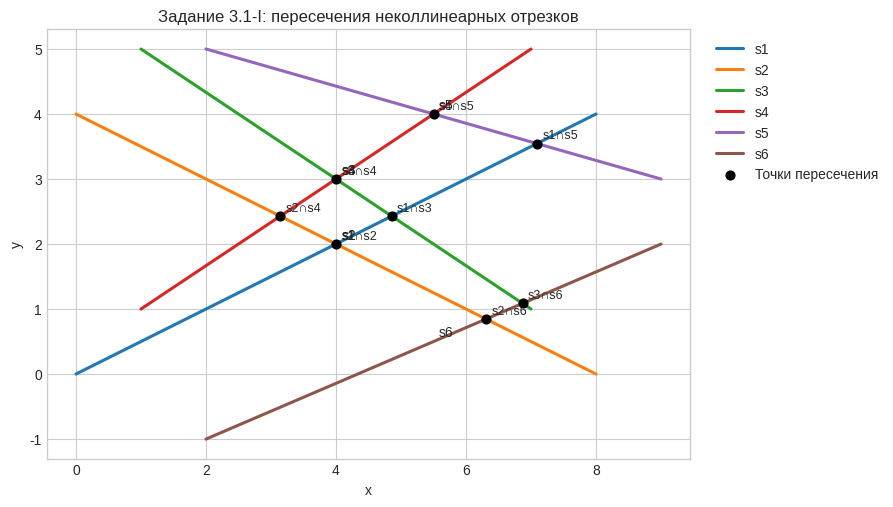
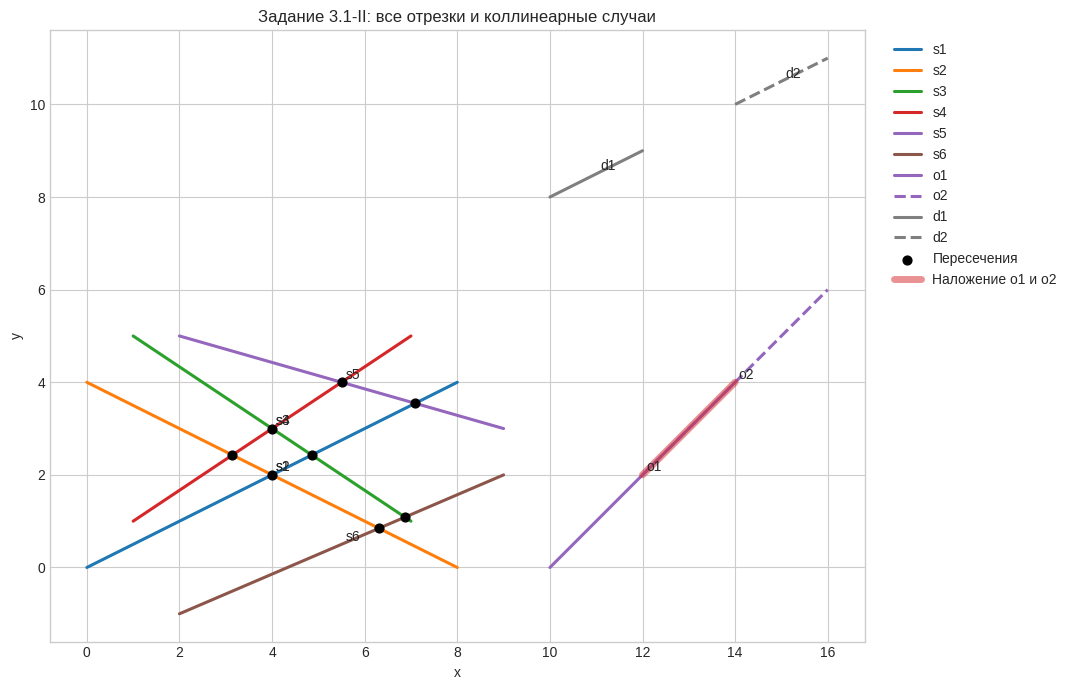
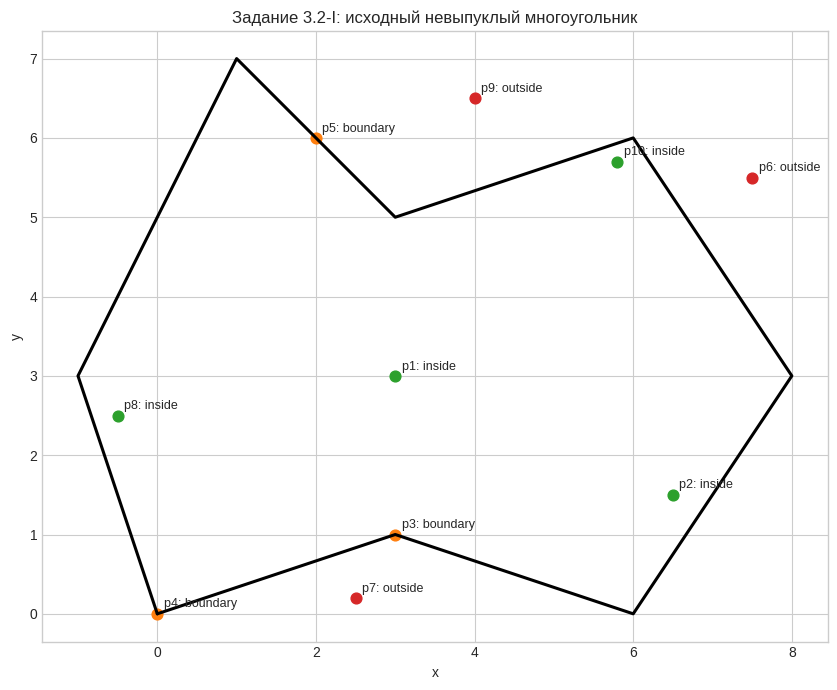
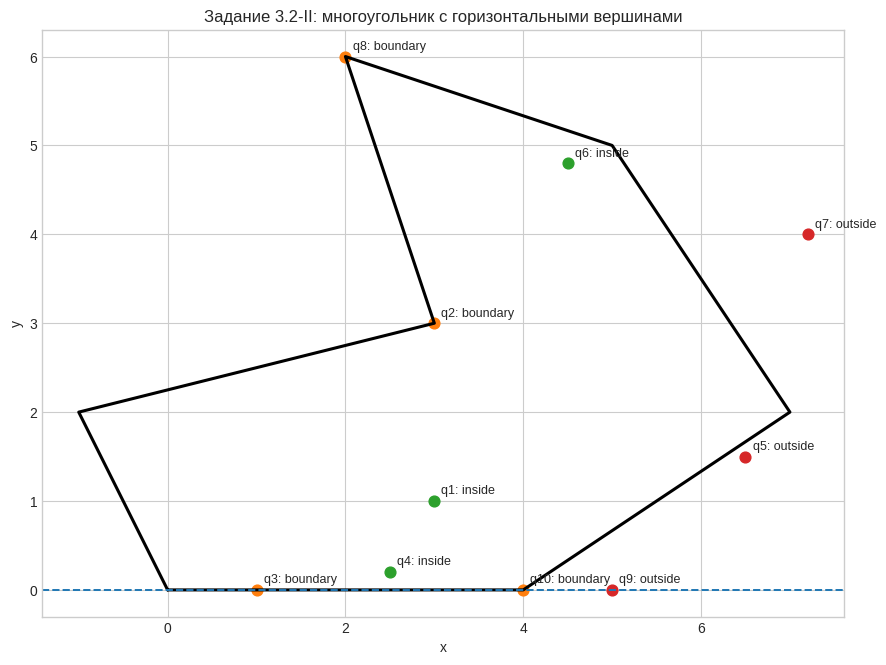

Here is the Python script that generated these plots, in order:
import math
from dataclasses import dataclass

import numpy as np
import matplotlib.pyplot as plt

np.set_printoptions(precision=4, suppress=True)
plt.style.use("seaborn-v0_8-whitegrid")
plt.rcParams["figure.figsize"] = (8, 6)


EPS = 1e-9


@dataclass
class Segment:
    name: str
    a: tuple[float, float]
    b: tuple[float, float]

    def __post_init__(self):
        self.a = tuple(map(float, self.a))
        self.b = tuple(map(float, self.b))
        if abs(self.a[0] - self.b[0]) < EPS:
            raise ValueError("Вертикальные отрезки в этом ноутбуке не используются")
        self.left, self.right = (self.a, self.b) if self.a[0] < self.b[0] else (self.b, self.a)

    def y_at(self, x: float) -> float:
        (x1, y1), (x2, y2) = self.a, self.b
        return y1 + (x - x1) * (y2 - y1) / (x2 - x1)


def det_cross(ax: float, ay: float, bx: float, by: float) -> float:
    return ax * by - ay * bx


def orient(a: tuple[float, float], b: tuple[float, float], c: tuple[float, float]) -> float:
    return det_cross(b[0] - a[0], b[1] - a[1], c[0] - a[0], c[1] - a[1])


def on_segment(a: tuple[float, float], b: tuple[float, float], p: tuple[float, float], eps: float = EPS) -> bool:
    return (
        min(a[0], b[0]) - eps <= p[0] <= max(a[0], b[0]) + eps
        and min(a[1], b[1]) - eps <= p[1] <= max(a[1], b[1]) + eps
        and abs(orient(a, b, p)) <= eps
    )


def line_coefficients(segment: Segment) -> np.ndarray:
    x1, y1 = segment.a
    x2, y2 = segment.b
    return np.array([y1 - y2, x2 - x1, x1 * y2 - x2 * y1], dtype=float)


def line_intersection(seg1: Segment, seg2: Segment, eps: float = EPS) -> np.ndarray | None:
    a1, b1, c1 = line_coefficients(seg1)
    a2, b2, c2 = line_coefficients(seg2)
    det = a1 * b2 - a2 * b1
    if abs(det) <= eps:
        return None
    x = (b1 * c2 - b2 * c1) / det
    y = (c1 * a2 - c2 * a1) / det
    return np.array([x, y], dtype=float)


def segment_relation(seg1: Segment, seg2: Segment, eps: float = EPS) -> dict[str, str | np.ndarray | None]:
    a, b = seg1.a, seg1.b
    c, d = seg2.a, seg2.b
    o1, o2 = orient(a, b, c), orient(a, b, d)
    o3, o4 = orient(c, d, a), orient(c, d, b)

    if abs(o1) <= eps and abs(o2) <= eps and abs(o3) <= eps and abs(o4) <= eps:
        common_points = []
        for point in (a, b, c, d):
            if on_segment(a, b, point) and on_segment(c, d, point):
                common_points.append(np.array(point, dtype=float))
        unique = []
        for point in common_points:
            if not any(np.linalg.norm(point - saved) < eps for saved in unique):
                unique.append(point)
        if len(unique) >= 2:
            unique.sort(key=lambda point: (point[0], point[1]))
            return {"kind": "overlap", "geometry": np.vstack([unique[0], unique[-1]])}
        if len(unique) == 1:
            return {"kind": "touch", "geometry": unique[0]}
        return {"kind": "collinear-disjoint", "geometry": None}

    if o1 * o2 < -eps and o3 * o4 < -eps:
        return {"kind": "proper", "geometry": line_intersection(seg1, seg2)}

    for point in (c, d):
        if on_segment(a, b, point):
            return {"kind": "touch", "geometry": np.array(point, dtype=float)}
    for point in (a, b):
        if on_segment(c, d, point):
            return {"kind": "touch", "geometry": np.array(point, dtype=float)}
    return {"kind": "disjoint", "geometry": None}


def intersections_by_line_equations(segments: list[Segment]) -> list[tuple[tuple[str, str], np.ndarray]]:
    results = []
    for i, seg1 in enumerate(segments):
        for seg2 in segments[i + 1:]:
            point = line_intersection(seg1, seg2)
            if point is None:
                continue
            if on_segment(seg1.a, seg1.b, tuple(point)) and on_segment(seg2.a, seg2.b, tuple(point)):
                results.append((tuple(sorted((seg1.name, seg2.name))), point))
    return results


def intersections_by_cross_products(
    segments: list[Segment],
    include_collinear: bool = False,
) -> tuple[list[tuple[tuple[str, str], str, np.ndarray | None]], list[tuple[str, str]]]:
    intersections = []
    collinear_disjoint = []
    for i, seg1 in enumerate(segments):
        for seg2 in segments[i + 1:]:
            relation = segment_relation(seg1, seg2)
            pair = tuple(sorted((seg1.name, seg2.name)))
            if relation["kind"] in {"proper", "touch"}:
                intersections.append((pair, relation["kind"], relation["geometry"]))
            elif include_collinear and relation["kind"] == "overlap":
                intersections.append((pair, relation["kind"], relation["geometry"]))
            elif include_collinear and relation["kind"] == "collinear-disjoint":
                collinear_disjoint.append(pair)
    return intersections, collinear_disjoint


def sweep_line_intersections(
    segments: list[Segment],
    include_collinear: bool = False,
) -> list[tuple[tuple[str, str], str, np.ndarray | None]]:
    events = []
    for segment in segments:
        events.append((segment.left[0], 0, segment.left[1], segment.name, "L"))
        events.append((segment.right[0], 1, segment.right[1], segment.name, "R"))
    events.sort()

    segments_by_name = {segment.name: segment for segment in segments}
    active = []
    intersections = []
    seen_pairs = set()

    for x, _, _, name, kind in events:
        segment = segments_by_name[name]
        if kind == "L":
            active.sort(key=lambda other_name: (segments_by_name[other_name].y_at(x + 1e-7), other_name))
            for other_name in active:
                pair = tuple(sorted((name, other_name)))
                if pair in seen_pairs:
                    continue
                relation = segment_relation(segment, segments_by_name[other_name])
                if relation["kind"] in {"proper", "touch"} or (
                    include_collinear and relation["kind"] == "overlap"
                ):
                    intersections.append((pair, relation["kind"], relation["geometry"]))
                    seen_pairs.add(pair)
            active.append(name)
        else:
            if name in active:
                active.remove(name)

    return intersections


def adapted_sweep_line(
    segments: list[Segment],
) -> tuple[list[tuple[tuple[str, str], str, np.ndarray | None]], list[tuple[str, str]]]:
    sweep_results = sweep_line_intersections(segments, include_collinear=True)
    collinear_disjoint = []
    for i, seg1 in enumerate(segments):
        for seg2 in segments[i + 1:]:
            relation = segment_relation(seg1, seg2)
            pair = tuple(sorted((seg1.name, seg2.name)))
            if relation["kind"] == "collinear-disjoint":
                collinear_disjoint.append(pair)
    return sweep_results, collinear_disjoint


def point_on_boundary(point: np.ndarray, polygon: np.ndarray, eps: float = EPS) -> bool:
    point = np.array(point, dtype=float)
    polygon = np.asarray(polygon, dtype=float)
    for i in range(len(polygon)):
        if on_segment(tuple(polygon[i]), tuple(polygon[(i + 1) % len(polygon)]), tuple(point), eps):
            return True
    return False


def point_position_angle(point: np.ndarray, polygon: np.ndarray, eps: float = 1e-7) -> str:
    point = np.array(point, dtype=float)
    polygon = np.asarray(polygon, dtype=float)
    if point_on_boundary(point, polygon):
        return "boundary"
    angle_sum = 0.0
    for i in range(len(polygon)):
        v1 = polygon[i] - point
        v2 = polygon[(i + 1) % len(polygon)] - point
        angle_sum += math.atan2(v1[0] * v2[1] - v1[1] * v2[0], np.dot(v1, v2))
    return "inside" if abs(abs(angle_sum) - 2 * math.pi) < eps else "outside"


def point_position_ray(point: np.ndarray, polygon: np.ndarray) -> str:
    point = np.array(point, dtype=float)
    polygon = np.asarray(polygon, dtype=float)
    if point_on_boundary(point, polygon):
        return "boundary"
    x0, y0 = point
    inside = False
    for i in range(len(polygon)):
        x1, y1 = polygon[i]
        x2, y2 = polygon[(i + 1) % len(polygon)]
        if abs(y1 - y2) < EPS:
            continue
        if (y1 > y0) != (y2 > y0):
            x_intersection = x1 + (x2 - x1) * (y0 - y1) / (y2 - y1)
            if x_intersection > x0 + EPS:
                inside = not inside
    return "inside" if inside else "outside"


def format_point(point: np.ndarray) -> str:
    return f"({point[0]:.3f}, {point[1]:.3f})"


def print_intersection_list(title: str, intersections: list[tuple[tuple[str, str], str, np.ndarray | None]]) -> None:
    print(title)
    for pair, kind, geometry in intersections:
        if kind in {"proper", "touch"}:
            description = format_point(geometry)
        elif kind == "overlap":
            description = f"[{format_point(geometry[0])}, {format_point(geometry[1])}]"
        else:
            description = "-"
        print(f"  {pair[0]} - {pair[1]}: {kind}, {description}")
    print()


def print_point_report(title: str, points: dict[str, np.ndarray], angle_result: dict[str, str], ray_result: dict[str, str]) -> None:
    print(title)
    for name, point in points.items():
        print(
            f"  {name}: {format_point(point)} | "
            f"угловой метод = {angle_result[name]} | "
            f"лучевой метод = {ray_result[name]}"
        )
    print()


def plot_segments(ax, segments: list[Segment], styles: dict[str, dict] | None = None) -> None:
    styles = styles or {}
    for segment in segments:
        style = styles.get(segment.name, {})
        ax.plot(
            [segment.a[0], segment.b[0]],
            [segment.a[1], segment.b[1]],
            label=segment.name,
            linewidth=2.2,
            **style,
        )
        mid = (np.array(segment.a) + np.array(segment.b)) / 2
        ax.text(mid[0] + 0.08, mid[1] + 0.08, segment.name)
    ax.set_aspect("equal")


def plot_polygon_with_points(ax, polygon: np.ndarray, points: dict[str, np.ndarray], classes: dict[str, str], title: str) -> None:
    path = np.vstack([polygon, polygon[0]])
    ax.plot(path[:, 0], path[:, 1], color="black", linewidth=2.2)
    color_map = {"inside": "tab:green", "outside": "tab:red", "boundary": "tab:orange"}
    for name, point in points.items():
        ax.scatter(point[0], point[1], color=color_map[classes[name]], s=60)
        ax.text(point[0] + 0.08, point[1] + 0.08, f"{name}: {classes[name]}", fontsize=9)
    ax.set_title(title)
    ax.set_xlabel("x")
    ax.set_ylabel("y")
    ax.set_aspect("equal")


segments_proper = [
    Segment("s1", (0.0, 0.0), (8.0, 4.0)),
    Segment("s2", (0.0, 4.0), (8.0, 0.0)),
    Segment("s3", (1.0, 5.0), (7.0, 1.0)),
    Segment("s4", (1.0, 1.0), (7.0, 5.0)),
    Segment("s5", (2.0, 5.0), (9.0, 3.0)),
    Segment("s6", (2.0, -1.0), (9.0, 2.0)),
]

segments_all = segments_proper + [
    Segment("o1", (10.0, 0.0), (14.0, 4.0)),
    Segment("o2", (12.0, 2.0), (16.0, 6.0)),
    Segment("d1", (10.0, 8.0), (12.0, 9.0)),
    Segment("d2", (14.0, 10.0), (16.0, 11.0)),
]

print("Список неколлинеарных отрезков:")
for segment in segments_proper:
    print(f"  {segment.name}: {segment.a} -> {segment.b}")
print()
print("Добавленные коллинеарные отрезки:")
for segment in segments_all[6:]:
    print(f"  {segment.name}: {segment.a} -> {segment.b}")


line_results = intersections_by_line_equations(segments_proper)
cross_results, _ = intersections_by_cross_products(segments_proper, include_collinear=False)
sweep_results = sweep_line_intersections(segments_proper, include_collinear=False)

line_pairs = {pair for pair, _ in line_results}
cross_pairs = {pair for pair, _, _ in cross_results}
sweep_pairs = {pair for pair, _, _ in sweep_results}

assert line_pairs == cross_pairs == sweep_pairs

print("Пересечения по уравнениям прямых:")
for pair, point in line_results:
    print(f"  {pair[0]} - {pair[1]}: {format_point(point)}")
print()

print_intersection_list("Пересечения методом косых произведений:", cross_results)
print_intersection_list("Пересечения методом заметающей прямой:", sweep_results)
print("Все три метода на неколлинеарном наборе дают одинаковые пары:", line_pairs == cross_pairs == sweep_pairs)


fig, ax = plt.subplots(figsize=(9, 6))
plot_segments(ax, segments_proper)

intersection_points = np.array([point for _, point in line_results])
ax.scatter(intersection_points[:, 0], intersection_points[:, 1], color="black", s=40, zorder=5, label="Точки пересечения")
for pair, point in line_results:
    ax.text(point[0] + 0.08, point[1] + 0.08, f"{pair[0]}∩{pair[1]}", fontsize=9)

ax.set_title("Задание 3.1-I: пересечения неколлинеарных отрезков")
ax.set_xlabel("x")
ax.set_ylabel("y")
ax.legend(loc="upper left", bbox_to_anchor=(1.02, 1.0))
plt.tight_layout()
plt.show()


cross_all_results, cross_collinear_disjoint = intersections_by_cross_products(segments_all, include_collinear=True)
sweep_all_results, sweep_collinear_disjoint = adapted_sweep_line(segments_all)

cross_intersection_pairs = {pair for pair, _, _ in cross_all_results}
sweep_intersection_pairs = {pair for pair, _, _ in sweep_all_results}

assert cross_intersection_pairs == sweep_intersection_pairs
assert set(cross_collinear_disjoint) == set(sweep_collinear_disjoint)

print_intersection_list("Адаптированный метод косых произведений:", cross_all_results)
print("Коллинеарные пары без пересечения (метод косых произведений):", cross_collinear_disjoint)
print()

print_intersection_list("Адаптированная заметающая прямая:", sweep_all_results)
print("Коллинеарные пары без пересечения (заметающая прямая):", sweep_collinear_disjoint)
print()

overlap_geometry = next(geometry for pair, kind, geometry in cross_all_results if pair == ('o1', 'o2') and kind == 'overlap')
print("Наложение отрезков o1 и o2:", f"[{format_point(overlap_geometry[0])}, {format_point(overlap_geometry[1])}]")


styles = {
    "o1": {"color": "tab:purple"},
    "o2": {"color": "tab:purple", "linestyle": "--"},
    "d1": {"color": "tab:gray"},
    "d2": {"color": "tab:gray", "linestyle": "--"},
}

fig, ax = plt.subplots(figsize=(11, 7))
plot_segments(ax, segments_all, styles=styles)

proper_points = [geometry for pair, kind, geometry in cross_all_results if kind in {"proper", "touch"}]
if proper_points:
    proper_points = np.array(proper_points)
    ax.scatter(proper_points[:, 0], proper_points[:, 1], color="black", s=40, zorder=5, label="Пересечения")

ax.plot(overlap_geometry[:, 0], overlap_geometry[:, 1], color="tab:red", linewidth=5, alpha=0.5, label="Наложение o1 и o2")
ax.set_title("Задание 3.1-II: все отрезки и коллинеарные случаи")
ax.set_xlabel("x")
ax.set_ylabel("y")
ax.legend(loc="upper left", bbox_to_anchor=(1.02, 1.0))
plt.tight_layout()
plt.show()


polygon = np.array([
    (0.0, 0.0),
    (3.0, 1.0),
    (6.0, 0.0),
    (8.0, 3.0),
    (6.0, 6.0),
    (3.0, 5.0),
    (1.0, 7.0),
    (-1.0, 3.0),
])

points = {
    "p1": np.array([3.0, 3.0]),
    "p2": np.array([6.5, 1.5]),
    "p3": np.array([3.0, 1.0]),
    "p4": np.array([0.0, 0.0]),
    "p5": np.array([2.0, 6.0]),
    "p6": np.array([7.5, 5.5]),
    "p7": np.array([2.5, 0.2]),
    "p8": np.array([-0.5, 2.5]),
    "p9": np.array([4.0, 6.5]),
    "p10": np.array([5.8, 5.7]),
}

angle_result = {name: point_position_angle(point, polygon) for name, point in points.items()}
ray_result = {name: point_position_ray(point, polygon) for name, point in points.items()}

assert angle_result == ray_result
print_point_report("Классификация точек для исходного многоугольника:", points, angle_result, ray_result)


fig, ax = plt.subplots(figsize=(9, 7))
plot_polygon_with_points(ax, polygon, points, ray_result, "Задание 3.2-I: исходный невыпуклый многоугольник")
plt.tight_layout()
plt.show()


polygon_horizontal = np.array([
    (0.0, 0.0),
    (2.0, 0.0),
    (4.0, 0.0),
    (7.0, 2.0),
    (5.0, 5.0),
    (2.0, 6.0),
    (3.0, 3.0),
    (-1.0, 2.0),
])

points_horizontal = {
    "q1": np.array([3.0, 1.0]),
    "q2": np.array([3.0, 3.0]),
    "q3": np.array([1.0, 0.0]),
    "q4": np.array([2.5, 0.2]),
    "q5": np.array([6.5, 1.5]),
    "q6": np.array([4.5, 4.8]),
    "q7": np.array([7.2, 4.0]),
    "q8": np.array([2.0, 6.0]),
    "q9": np.array([5.0, 0.0]),
    "q10": np.array([4.0, 0.0]),
}

angle_result_horizontal = {
    name: point_position_angle(point, polygon_horizontal)
    for name, point in points_horizontal.items()
}
ray_result_horizontal = {
    name: point_position_ray(point, polygon_horizontal)
    for name, point in points_horizontal.items()
}

assert angle_result_horizontal == ray_result_horizontal
print_point_report(
    "Классификация точек для модифицированного многоугольника:",
    points_horizontal,
    angle_result_horizontal,
    ray_result_horizontal,
)


fig, ax = plt.subplots(figsize=(9, 7))
plot_polygon_with_points(ax, polygon_horizontal, points_horizontal, ray_result_horizontal, "Задание 3.2-II: многоугольник с горизонтальными вершинами")
ax.axhline(0.0, color="tab:blue", linestyle="--", linewidth=1.4)
plt.tight_layout()
plt.show()
